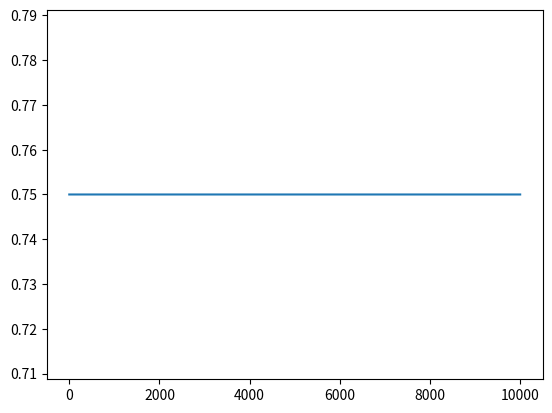

Write the Python code that produced this figure.
import matplotlib.pyplot as plt
import numpy as np

NUM_TRIALS = 10000
EPS = 0.1
BANDIT_PROBABILITIES = [0.2,.5,0.75]

class Bandit:
    def __init__(self, p):
        self.p = p
        self.current_mean = 0.
        self.count = 0.

    def pull_lever(self):
        return np.random.randn() < self.p

    def update(self, x):
        self.count += 1
        self.current_mean = (x + (self.count -1)*self.current_mean)/(self.count)

def experiments():
    bandits = [Bandit(p) for p in BANDIT_PROBABILITIES]
    rewards = np.zeros(NUM_TRIALS)
    optimal_j = np.argmax([b.p for b in bandits])
    num_of_exploited = 0
    num_of_explored = 0
    num_optimal = 0
    print("Optimal j :", optimal_j)
    for i in range(NUM_TRIALS):
        # epsilon greedy
        
        if np.random.random() < EPS:
            num_of_explored += 1
            j = np.random.randint(len(bandits))
        else:
            num_of_exploited += 1
            j = np.argmax([b.current_mean for b in bandits])

        if j == optimal_j:
            num_optimal += 1

        x = bandits[j].pull_lever()
        # print("return x :",x)

        rewards[i] = x

        bandits[j].update(x)

    for b in bandits:
        print("mean_estimate: ",b.current_mean)

    print("Num of times explored: ", num_of_explored)
    print("Num of times exploited: " , num_of_exploited)
    print("Num of times optimal value: ", num_optimal)
    print("total reward: ",rewards.sum())
    print("Overall win rate: ",rewards.sum()/NUM_TRIALS)

    cumulative_rewards = np.cumsum(rewards)
    win_rates = cumulative_rewards / (np.arange(NUM_TRIALS) + 1)
    plt.plot(np.ones(NUM_TRIALS) * np.max(BANDIT_PROBABILITIES))
    plt.show()


if __name__ == "__main__":
    experiments()